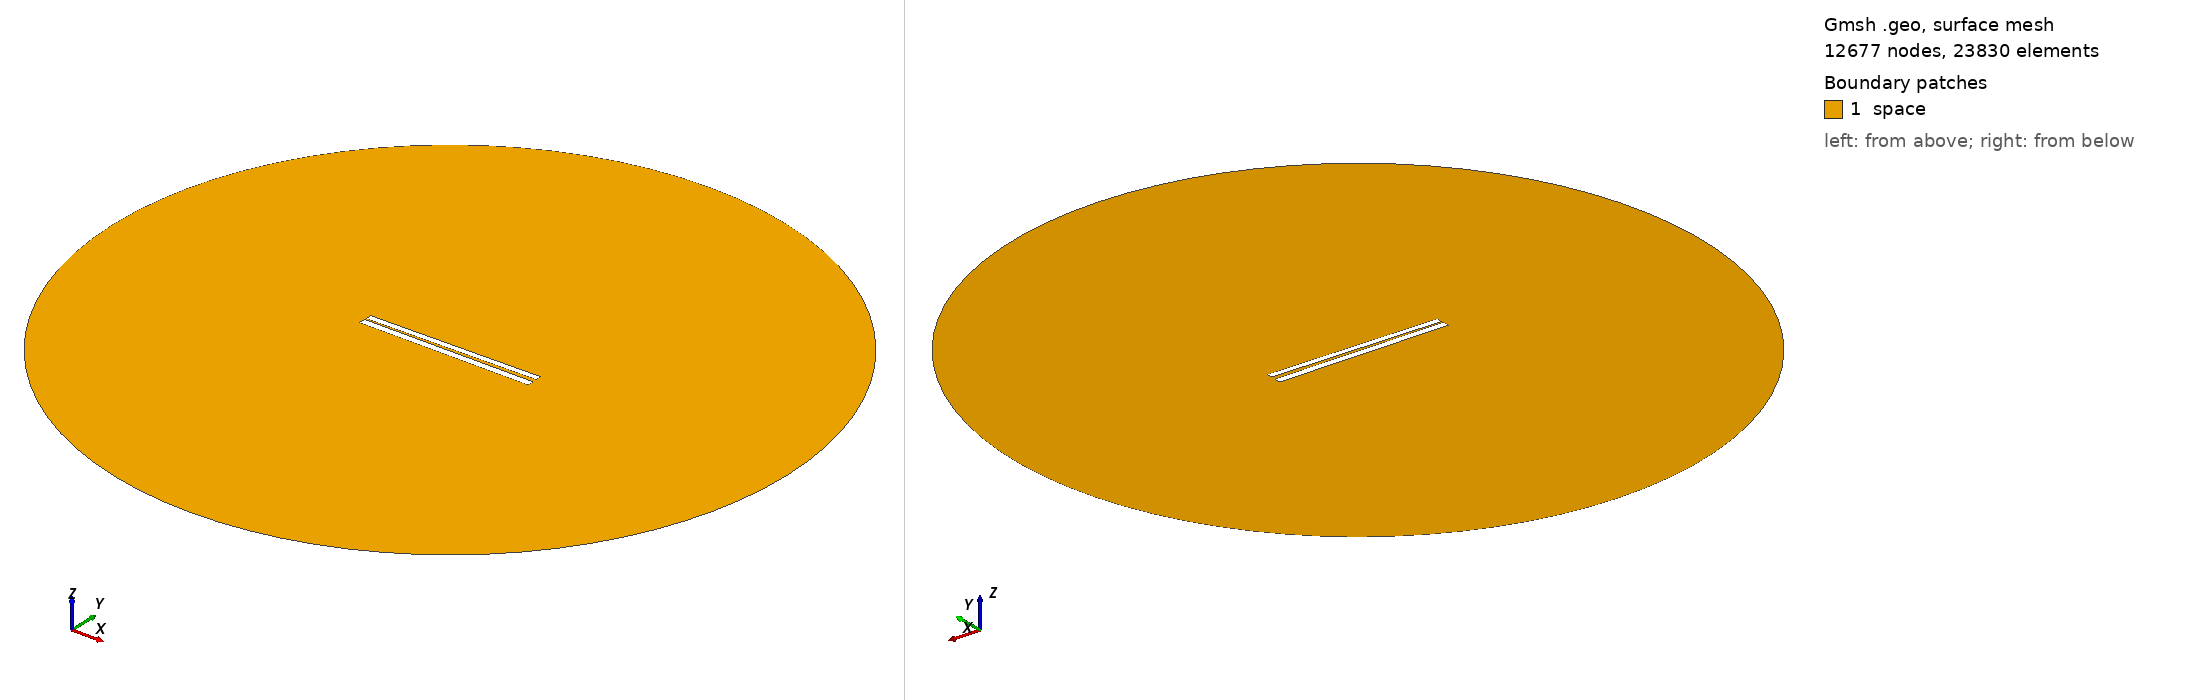

Gmsh geometry script, surface-meshed: 12677 nodes, 23830 surface elements. Boundary patches (legend numbers): 1 space. Left view from above one corner, right view from below the opposite corner. Legend entries are the model's physical surfaces. The drawing asked Gmsh for element sizes between 1% and 20% of the model's largest extent; the script's own settings can give other sizes.

=== 212.geo (drawn) ===
// Set the geometry kernel
SetFactory("OpenCASCADE");

//---------------------------------------
// Rectangles
//---------------------------------------

// Rectangle 1 (top)
Point(1) = {-49.78888888888889, 1.0166666666666666, 0, 1.0};
Point(2) = {49.78888888888889, 1.0166666666666666, 0, 1.0};
Point(3) = {49.78888888888889, 4.594444444444444, 0, 1.0};
Point(4) = {-49.78888888888889, 4.594444444444444, 0, 1.0};

Line(1) = {1, 2};
Line(2) = {2, 3};
Line(3) = {3, 4};
Line(4) = {4, 1};

Line Loop(1) = {1, 2, 3, 4};
Plane Surface(1) = {1};

Rotate { {0, 0, 1}, {0,  0.8055555555555556,  0}, 0.014 } {
  Surface{1};
}

// Rectangle 2 (bottom)
Point(5) = {-50,-0.8055555555555556, 0, 1.0};
Point(6) = { 50,-0.8055555555555556, 0, 1.0};
Point(7) = { 50,-4.805555555555555, 0, 1.0};
Point(8) = {-50,-4.805555555555555, 0, 1.0};

Line(5) = {5, 6};
Line(6) = {6, 7};
Line(7) = {7, 8};
Line(8) = {8, 5};

Line Loop(2) = {5, 6, 7, 8};
Plane Surface(2) = {2}; 


//---------------------------------------
// Circle
//---------------------------------------

// Define points
Point(9) = {0, 0, 0};        // Center
Point(10) = {200, 0, 0};     // Start point
Point(11) = {0, 200, 0};     // 90 degrees
Point(12) = {-200, 0, 0};    // 180 degrees
Point(13) = {0, -200, 0};    // 270 degrees

// Define circle arcs (each needs start, center, end)
Circle(9) = {10, 9, 11};
Circle(10) = {11, 9, 12};
Circle(11) = {12, 9, 13};
Circle(12) = {13, 9, 10};

// Define curve loop and surface if needed
Curve Loop(3) = {9, 10, 11, 12};
Surface(3) = {3};

// Subtract Rectangles from Circle
BooleanDifference{ Surface{3}; Delete; }{ Surface{1}; Surface{2}; Delete; }

//---------------------------------------
// Transfinite Lines and Surface
//---------------------------------------
r = 7;
Transfinite Line {1, 3} = 50*r Using Progression 1;
Transfinite Line {2, 4} = 2*r Using Progression 1;
Transfinite Line {5, 7} = 50*r Using Progression 1;
Transfinite Line {6, 8} = 2*r Using Progression 1;
Transfinite Line {9, 10, 11, 12} = 20 Using Progression 1;

//---------------------------------------
// Define Physical Groups
//---------------------------------------                

//--- Physical Curves
// Physical groups for boundaries
Physical Line("force_segment", 10) = {1};
Physical Line("upper_plate", 11) = {2, 3, 4};
Physical Line("lower_plate", 12) = {5, 6, 7, 8};
Physical Line("boundary", 20) = {9, 10, 11, 12};

//--- Physical Surfaces
Physical Surface("space", 30) = {3};

//---------------------------------------
// 6. Generate the Mesh
//---------------------------------------
Mesh 2;  // 2D mesh generation
